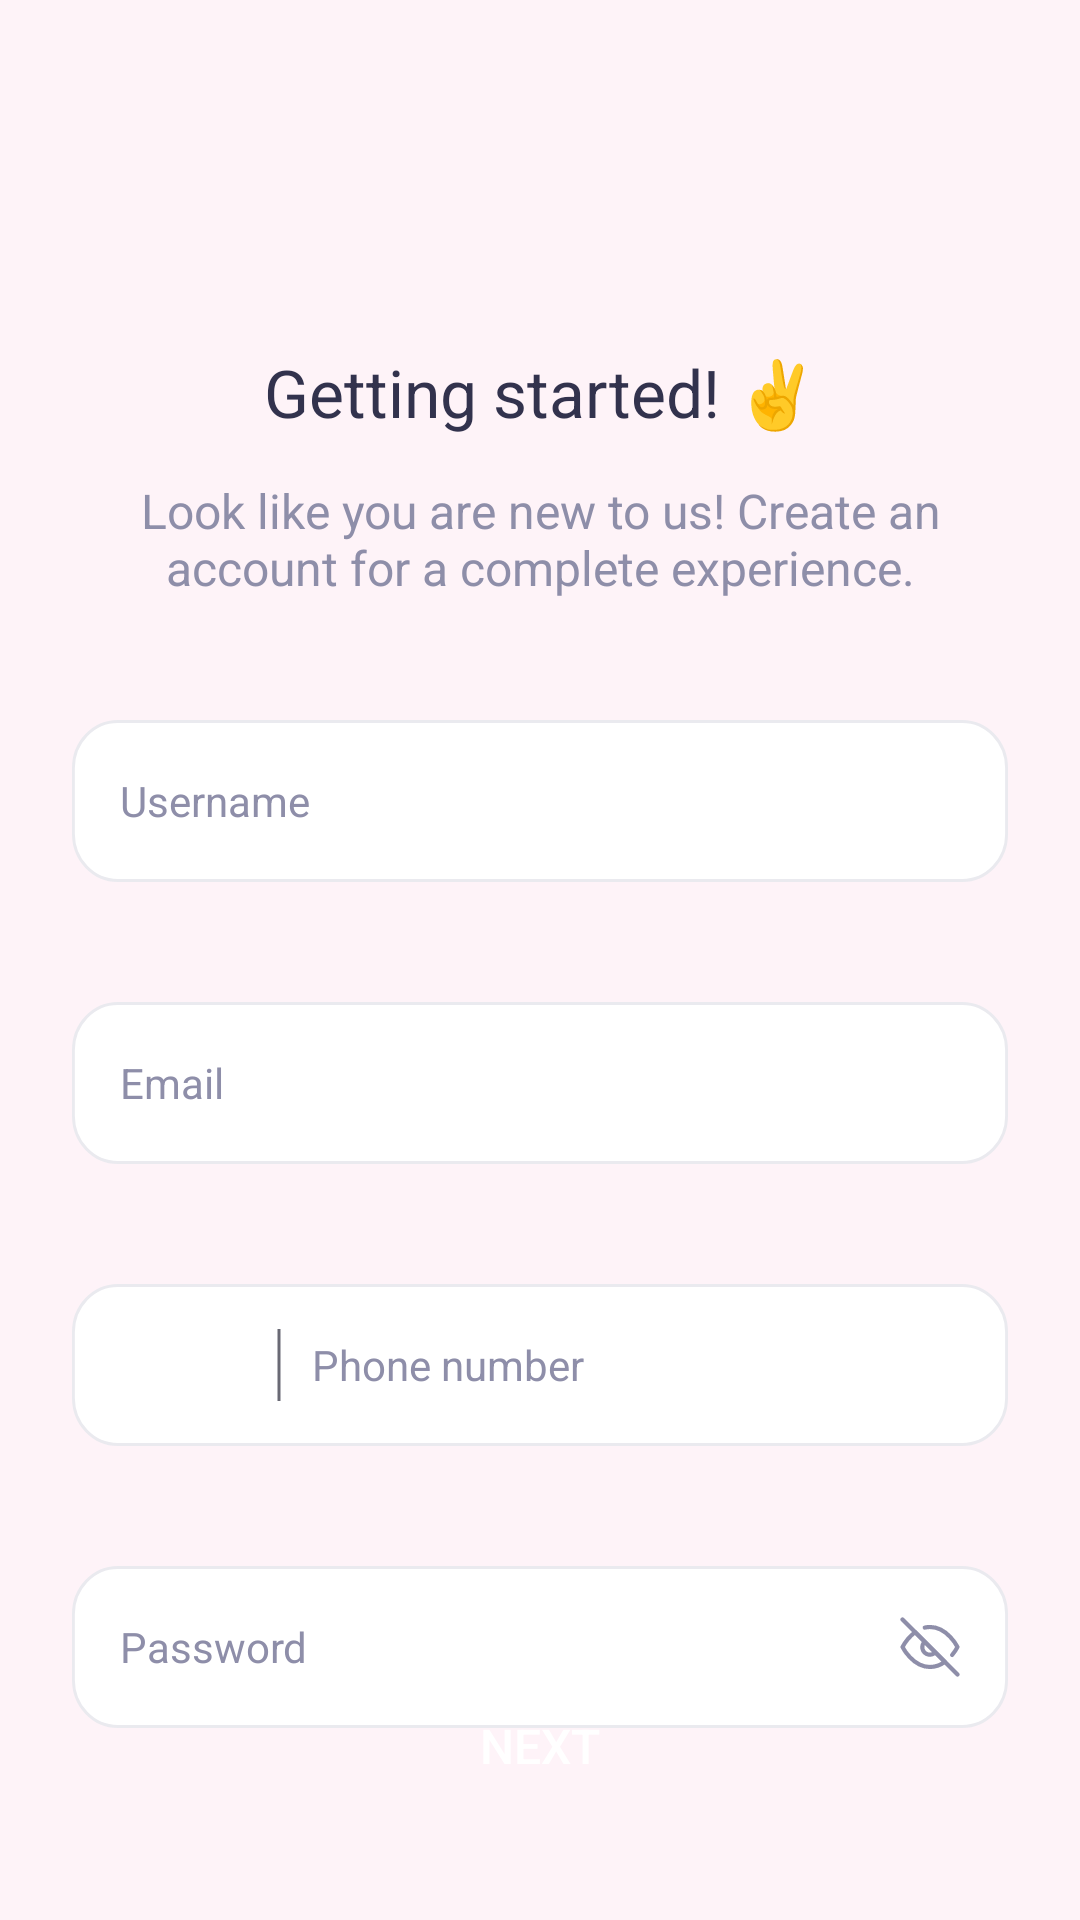

This screen was rendered from an Android layout file. Write that file and the resources it references.
<!-- AndroidManifest.xml: application theme Theme.SmartMenu -->
<!-- res/layout/fragment_getting.xml -->
<?xml version="1.0" encoding="utf-8"?>
<androidx.constraintlayout.widget.ConstraintLayout xmlns:android="http://schemas.android.com/apk/res/android"
    xmlns:tools="http://schemas.android.com/tools"
    android:layout_width="match_parent"
    android:layout_height="match_parent"
    xmlns:app="http://schemas.android.com/apk/res-auto"
    tools:context=".GettingFragment"
    android:background="@color/back_color">

    <TextView
        android:layout_width="match_parent"
        android:layout_height="wrap_content"
        android:id="@+id/head"
        app:layout_constraintTop_toTopOf="parent"
        android:text="@string/getting_started"
        android:textAlignment="center"
        android:textColor="@color/dark_blue"
        android:layout_marginTop="116dp"
        android:textSize="22sp"/>

    <TextView
        android:layout_width="match_parent"
        android:layout_height="wrap_content"
        android:id="@+id/need"
        app:layout_constraintTop_toBottomOf="@id/head"
        android:text="@string/look_like_you_are_new_to_us_create_an_account_for_a_complete_experience"
        android:textAlignment="center"
        android:textColor="@color/light_grey"
        android:layout_marginTop="14dp"
        android:textSize="16sp"
        android:layout_marginHorizontal="36dp"/>

    <EditText
        android:layout_width="match_parent"
        android:layout_height="wrap_content"
        android:id="@+id/username"
        app:layout_constraintTop_toBottomOf="@id/need"
        android:background="@drawable/input_back"
        android:layout_marginHorizontal="24dp"
        android:layout_marginTop="40dp"
        android:hint="@string/username"
        android:paddingHorizontal="16dp"
        android:textSize="14sp"
        android:textColorHint="@color/light_grey"/>

    <EditText
        android:layout_width="match_parent"
        android:layout_height="wrap_content"
        android:id="@+id/mail"
        app:layout_constraintTop_toBottomOf="@id/username"
        android:background="@drawable/input_back"
        android:layout_marginHorizontal="24dp"
        android:layout_marginTop="40dp"
        android:hint="@string/email"
        android:paddingHorizontal="16dp"
        android:textSize="14sp"
        android:textColorHint="@color/light_grey"/>

    <androidx.appcompat.widget.AppCompatButton
        android:layout_width="wrap_content"
        android:layout_height="wrap_content"
        android:background="@drawable/sign_button"
        app:layout_constraintBottom_toBottomOf="parent"
        app:layout_constraintLeft_toLeftOf="parent"
        app:layout_constraintRight_toRightOf="parent"
        android:layout_marginTop="26dp"
        android:text="@string/next"
        android:textColor="@color/white"
        android:textSize="16sp"
        android:layout_marginBottom="34dp"/>

    <EditText
        android:layout_width="match_parent"
        android:layout_height="wrap_content"
        android:id="@+id/number"
        app:layout_constraintTop_toBottomOf="@id/mail"
        android:background="@drawable/input_back"
        android:layout_marginHorizontal="24dp"
        android:layout_marginTop="40dp"
        android:hint="@string/phone_number"
        android:paddingHorizontal="16dp"
        android:textSize="14sp"
        android:textColorHint="@color/light_grey"
        android:drawableStart="@drawable/divider_vertical"
        android:drawablePadding="10dp"
        android:paddingStart="68dp"
        android:paddingEnd="16dp"/>

    <Spinner
        android:layout_width="wrap_content"
        android:layout_height="wrap_content"
        app:layout_constraintTop_toBottomOf="@id/mail"
        app:layout_constraintLeft_toLeftOf="parent"
        android:layout_marginTop="51dp"
        android:layout_marginStart="40dp"/>

    <EditText
        android:layout_width="match_parent"
        android:layout_height="wrap_content"
        android:id="@+id/password"
        app:layout_constraintTop_toBottomOf="@id/number"
        android:background="@drawable/input_back"
        android:layout_marginHorizontal="24dp"
        android:layout_marginTop="40dp"
        android:hint="@string/password"
        android:paddingHorizontal="16dp"
        android:textSize="14sp"
        android:textColorHint="@color/light_grey"
        android:drawableEnd="@drawable/eye"
        android:paddingEnd="16dp"
        android:paddingStart="16dp"/>

</androidx.constraintlayout.widget.ConstraintLayout>
<!-- resources referenced by this layout -->
<resources>
  <color name="back_color">#26FFDFCF</color>
  <color name="dark_blue">#32324D</color>
  <color name="light_grey">#8E8EA9</color>
  <color name="white">#FFFFFFFF</color>
  <!-- drawable divider_vertical (drawable) -->
  <vector xmlns:android="http://schemas.android.com/apk/res/android"
      android:width="2dp"
      android:height="24dp"
      android:viewportWidth="2"
      android:viewportHeight="16">
    <path
        android:strokeWidth="1"
        android:pathData="M1,0V16"
        android:fillColor="#00000000"
        android:strokeColor="#696974"/>
  </vector>
  <!-- drawable eye (drawable) -->
  <vector xmlns:android="http://schemas.android.com/apk/res/android"
      android:width="20dp"
      android:height="20dp"
      android:viewportWidth="20"
      android:viewportHeight="20">
    <group>
      <clip-path
          android:pathData="M0,0h20v20h-20z"/>
      <path
          android:pathData="M8.25,3.533C8.824,3.399 9.411,3.332 10,3.333C15.833,3.333 19.167,10 19.167,10C18.661,10.946 18.058,11.837 17.367,12.658M11.767,11.767C11.538,12.012 11.262,12.209 10.955,12.346C10.649,12.483 10.318,12.556 9.982,12.562C9.646,12.568 9.313,12.506 9.002,12.38C8.69,12.255 8.407,12.068 8.17,11.83C7.933,11.593 7.745,11.31 7.62,10.999C7.494,10.687 7.432,10.354 7.438,10.018C7.444,9.683 7.518,9.352 7.654,9.045C7.791,8.738 7.988,8.462 8.233,8.233M14.95,14.95C13.526,16.036 11.791,16.637 10,16.667C4.167,16.667 0.833,10 0.833,10C1.87,8.068 3.308,6.381 5.05,5.05L14.95,14.95Z"
          android:strokeLineJoin="round"
          android:strokeWidth="1.39167"
          android:fillColor="#00000000"
          android:strokeColor="#8E8EA9"
          android:strokeLineCap="round"/>
      <path
          android:pathData="M0.833,0.833L19.167,19.167"
          android:strokeLineJoin="round"
          android:strokeWidth="1.39167"
          android:fillColor="#00000000"
          android:strokeColor="#8E8EA9"
          android:strokeLineCap="round"/>
    </group>
  </vector>
  <!-- drawable input_back (drawable) -->
  <vector xmlns:android="http://schemas.android.com/apk/res/android"
      android:width="327dp"
      android:height="54dp"
      android:viewportWidth="327"
      android:viewportHeight="54">
    <path
        android:pathData="M16,0.5L311,0.5A15.5,15.5 0,0 1,326.5 16L326.5,38A15.5,15.5 0,0 1,311 53.5L16,53.5A15.5,15.5 0,0 1,0.5 38L0.5,16A15.5,15.5 0,0 1,16 0.5z"
        android:fillColor="#ffffff"/>
    <path
        android:strokeWidth="1"
        android:pathData="M16,0.5L311,0.5A15.5,15.5 0,0 1,326.5 16L326.5,38A15.5,15.5 0,0 1,311 53.5L16,53.5A15.5,15.5 0,0 1,0.5 38L0.5,16A15.5,15.5 0,0 1,16 0.5z"
        android:fillColor="#00000000"
        android:strokeColor="#EAEAEF"/>
  </vector>
  <string name="email">Email</string>
  <string name="getting_started">Getting started! ✌️</string>
  <string name="look_like_you_are_new_to_us_create_an_account_for_a_complete_experience">Look like you are new to us! Create an account for a complete experience.</string>
  <string name="next">Next</string>
  <string name="password">Password</string>
  <string name="phone_number">Phone number</string>
  <string name="username">Username</string>
  <style name="Theme.SmartMenu" parent="Base.Theme.SmartMenu" />
  <style name="Base.Theme.SmartMenu" parent="Theme.Material3.DayNight.NoActionBar">
          
          
      </style>
</resources>
